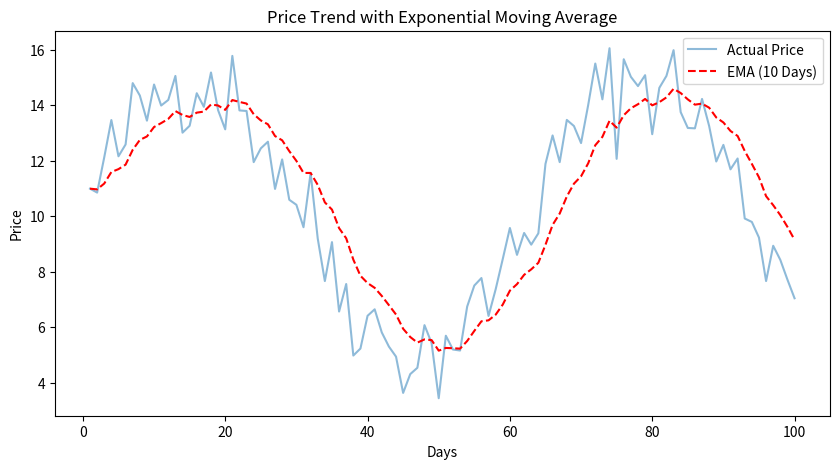

Recreate this plot in Python.
import numpy as np
import pandas as pd
import matplotlib.pyplot as plt

# Simulate 100 days of grocery prices
np.random.seed(42)
days = np.arange(1, 101)
prices = 10 + np.sin(days / 10) * 5 + np.random.normal(0, 1, 100)  # Sinusoidal price pattern + noise

# Convert to DataFrame
df = pd.DataFrame({'Day': days, 'Price': prices})
df['Day'] = df.index + 1  # Ensure sequential days

# print(df.to_string())  # View sample data

def compute_ema(prices, span=10):
    return prices.ewm(span=span, adjust=False).mean()

df['EMA_10'] = compute_ema(df['Price'], span=10)

# Plot price vs. EMA
plt.figure(figsize=(10,5))
plt.plot(df['Day'], df['Price'], label="Actual Price", alpha=0.5)
plt.plot(df['Day'], df['EMA_10'], label="EMA (10 Days)", linestyle="dashed", color='red')
plt.legend()
plt.xlabel("Days")
plt.ylabel("Price")
plt.title("Price Trend with Exponential Moving Average")
plt.show()
